Image classification data set "weather_dataset" (litvix-whale/llm on GitHub). Class labels (4): cloudy, rain, shine, sunrise.

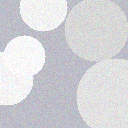
Label: cloudy

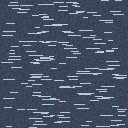
Label: rain

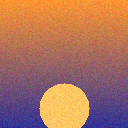
Label: sunrise

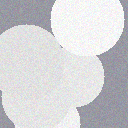
Label: cloudy

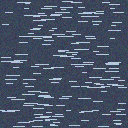
Label: rain

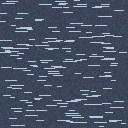
Label: rain
